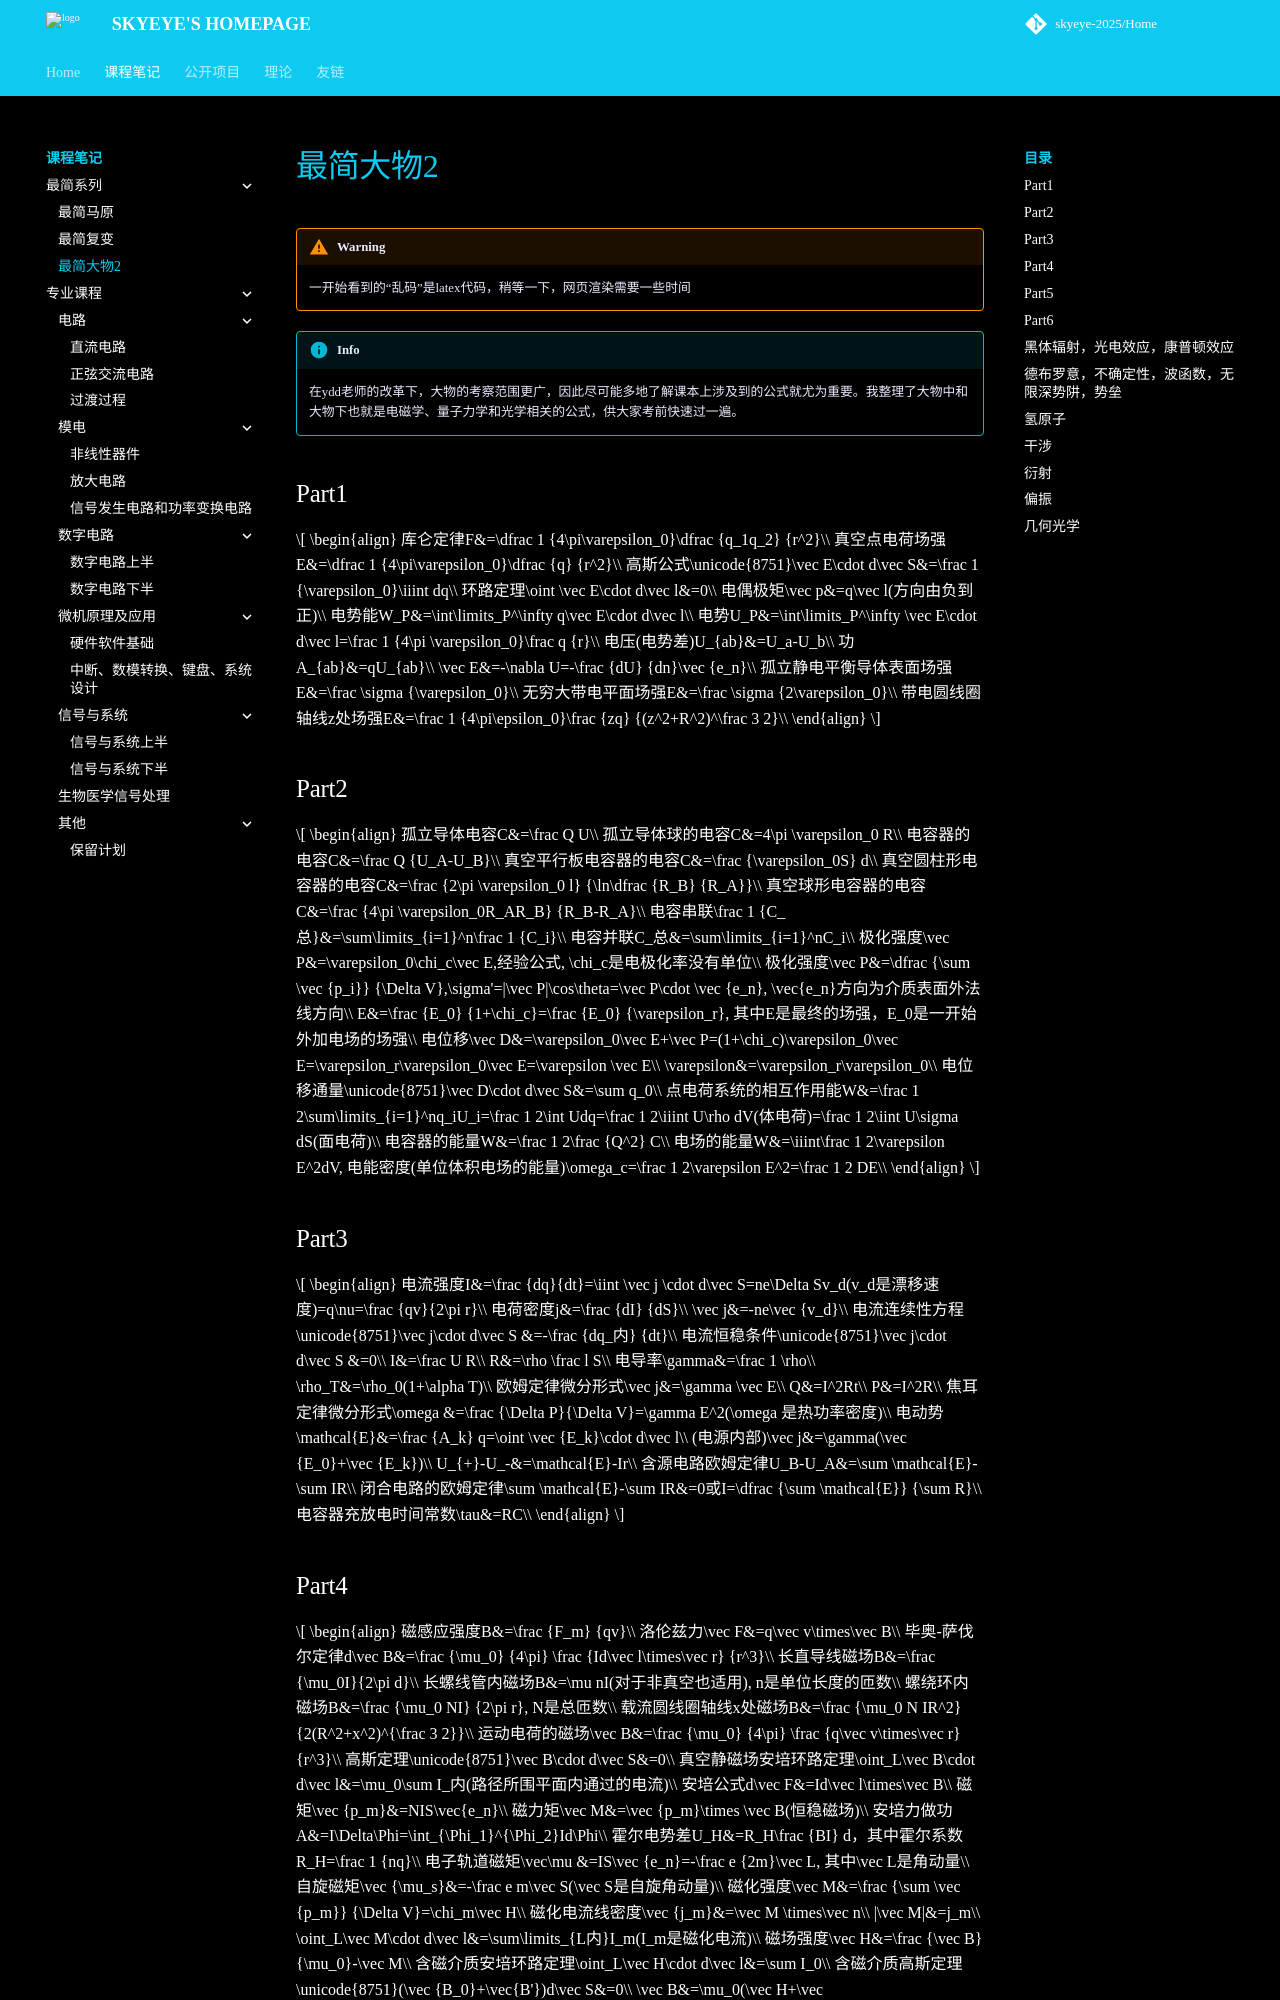

repository: skyeye-2025/Home · page: Notebooks/simplest/phy2/index.html · generator: mkdocs

# 最简大物2

!!! warning
    一开始看到的“乱码”是latex代码，稍等一下，网页渲染需要一些时间

!!! info
    在ydd老师的改革下，大物的考察范围更广，因此尽可能多地了解课本上涉及到的公式就尤为重要。我整理了大物中和大物下也就是电磁学、量子力学和光学相关的公式，供大家考前快速过一遍。

## Part1

$$
\begin{align}
库仑定律F&=\dfrac 1 {4\pi\varepsilon_0}\dfrac {q_1q_2} {r^2}\\
真空点电荷场强E&=\dfrac 1 {4\pi\varepsilon_0}\dfrac {q} {r^2}\\
高斯公式\unicode{8751}\vec E\cdot d\vec S&=\frac 1 {\varepsilon_0}\iiint dq\\
环路定理\oint \vec E\cdot d\vec l&=0\\
电偶极矩\vec p&=q\vec l(方向由负到正)\\
电势能W_P&=\int\limits_P^\infty q\vec E\cdot d\vec l\\
电势U_P&=\int\limits_P^\infty \vec E\cdot d\vec l=\frac 1 {4\pi \varepsilon_0}\frac q {r}\\
电压(电势差)U_{ab}&=U_a-U_b\\
功A_{ab}&=qU_{ab}\\
\vec E&=-\nabla U=-\frac {dU} {dn}\vec {e_n}\\
孤立静电平衡导体表面场强E&=\frac \sigma {\varepsilon_0}\\
无穷大带电平面场强E&=\frac \sigma {2\varepsilon_0}\\
带电圆线圈轴线z处场强E&=\frac 1 {4\pi\epsilon_0}\frac {zq} {(z^2+R^2)^\frac 3 2}\\
\end{align}
$$

## Part2

$$
\begin{align}
孤立导体电容C&=\frac Q U\\
孤立导体球的电容C&=4\pi \varepsilon_0 R\\
电容器的电容C&=\frac Q {U_A-U_B}\\
真空平行板电容器的电容C&=\frac {\varepsilon_0S} d\\
真空圆柱形电容器的电容C&=\frac {2\pi \varepsilon_0 l} {\ln\dfrac {R_B} {R_A}}\\
真空球形电容器的电容C&=\frac {4\pi \varepsilon_0R_AR_B} {R_B-R_A}\\
电容串联\frac 1 {C_总}&=\sum\limits_{i=1}^n\frac 1 {C_i}\\
电容并联C_总&=\sum\limits_{i=1}^nC_i\\
极化强度\vec P&=\varepsilon_0\chi_c\vec E,经验公式, \chi_c是电极化率没有单位\\
极化强度\vec P&=\dfrac {\sum \vec {p_i}} {\Delta V},\sigma'=|\vec P|\cos\theta=\vec P\cdot \vec {e_n}, \vec{e_n}方向为介质表面外法线方向\\
E&=\frac {E_0} {1+\chi_c}=\frac {E_0} {\varepsilon_r}, 其中E是最终的场强，E_0是一开始外加电场的场强\\
电位移\vec D&=\varepsilon_0\vec E+\vec P=(1+\chi_c)\varepsilon_0\vec E=\varepsilon_r\varepsilon_0\vec E=\varepsilon \vec E\\
\varepsilon&=\varepsilon_r\varepsilon_0\\
电位移通量\unicode{8751}\vec D\cdot d\vec S&=\sum q_0\\
点电荷系统的相互作用能W&=\frac 1 2\sum\limits_{i=1}^nq_iU_i=\frac 1 2\int Udq=\frac 1 2\iiint U\rho dV(体电荷)=\frac 1 2\iint U\sigma dS(面电荷)\\
电容器的能量W&=\frac 1 2\frac {Q^2} C\\
电场的能量W&=\iiint\frac 1 2\varepsilon E^2dV, 电能密度(单位体积电场的能量)\omega_c=\frac 1 2\varepsilon E^2=\frac 1 2 DE\\
\end{align}
$$

## Part3

$$
\begin{align}
电流强度I&=\frac {dq}{dt}=\iint \vec j \cdot d\vec S=ne\Delta Sv_d(v_d是漂移速度)=q\nu=\frac {qv}{2\pi r}\\
电荷密度j&=\frac {dI} {dS}\\
\vec j&=-ne\vec {v_d}\\
电流连续性方程\unicode{8751}\vec j\cdot d\vec S &=-\frac {dq_内} {dt}\\
电流恒稳条件\unicode{8751}\vec j\cdot d\vec S &=0\\
I&=\frac U R\\
R&=\rho \frac l S\\
电导率\gamma&=\frac 1 \rho\\
\rho_T&=\rho_0(1+\alpha T)\\
欧姆定律微分形式\vec j&=\gamma \vec E\\
Q&=I^2Rt\\
P&=I^2R\\
焦耳定律微分形式\omega &=\frac {\Delta P}{\Delta V}=\gamma E^2(\omega 是热功率密度)\\
电动势\mathcal{E}&=\frac {A_k} q=\oint \vec {E_k}\cdot d\vec l\\
(电源内部)\vec j&=\gamma(\vec {E_0}+\vec {E_k})\\
U_{+}-U_-&=\mathcal{E}-Ir\\
含源电路欧姆定律U_B-U_A&=\sum \mathcal{E}-\sum IR\\
闭合电路的欧姆定律\sum \mathcal{E}-\sum IR&=0或I=\dfrac {\sum \mathcal{E}} {\sum R}\\
电容器充放电时间常数\tau&=RC\\
\end{align}
$$

## Part4

$$
\begin{align}
磁感应强度B&=\frac {F_m} {qv}\\
洛伦兹力\vec F&=q\vec v\times\vec B\\
毕奥-萨伐尔定律d\vec B&=\frac {\mu_0} {4\pi} \frac {Id\vec l\times\vec r} {r^3}\\
长直导线磁场B&=\frac {\mu_0I}{2\pi d}\\
长螺线管内磁场B&=\mu nI(对于非真空也适用), n是单位长度的匝数\\
螺绕环内磁场B&=\frac {\mu_0 NI} {2\pi r}, N是总匝数\\
载流圆线圈轴线x处磁场B&=\frac {\mu_0 N IR^2}{2(R^2+x^2)^{\frac 3 2}}\\
运动电荷的磁场\vec B&=\frac {\mu_0} {4\pi} \frac {q\vec v\times\vec r} {r^3}\\
高斯定理\unicode{8751}\vec B\cdot d\vec S&=0\\
真空静磁场安培环路定理\oint_L\vec B\cdot d\vec l&=\mu_0\sum I_内(路径所围平面内通过的电流)\\
安培公式d\vec F&=Id\vec l\times\vec B\\
磁矩\vec {p_m}&=NIS\vec{e_n}\\
磁力矩\vec M&=\vec {p_m}\times \vec B(恒稳磁场)\\
安培力做功A&=I\Delta\Phi=\int_{\Phi_1}^{\Phi_2}Id\Phi\\
霍尔电势差U_H&=R_H\frac {BI} d，其中霍尔系数R_H=\frac 1 {nq}\\
电子轨道磁矩\vec\mu &=IS\vec {e_n}=-\frac e {2m}\vec L, 其中\vec L是角动量\\
自旋磁矩\vec {\mu_s}&=-\frac e m\vec S(\vec S是自旋角动量)\\
磁化强度\vec M&=\frac {\sum \vec {p_m}} {\Delta V}=\chi_m\vec H\\
磁化电流线密度\vec {j_m}&=\vec M \times\vec n\\
|\vec M|&=j_m\\
\oint_L\vec M\cdot d\vec l&=\sum\limits_{L内}I_m(I_m是磁化电流)\\
磁场强度\vec H&=\frac {\vec B} {\mu_0}-\vec M\\
含磁介质安培环路定理\oint_L\vec H\cdot d\vec l&=\sum I_0\\
含磁介质高斯定理\unicode{8751}(\vec {B_0}+\vec{B'})d\vec S&=0\\
\vec B&=\mu_0(\vec H+\vec M)=\mu_0(1+\chi_m)\vec H=\mu_0\mu_r\vec H=\mu\vec H\\
\mu&=\mu_0\mu_r\\
\end{align}
$$
